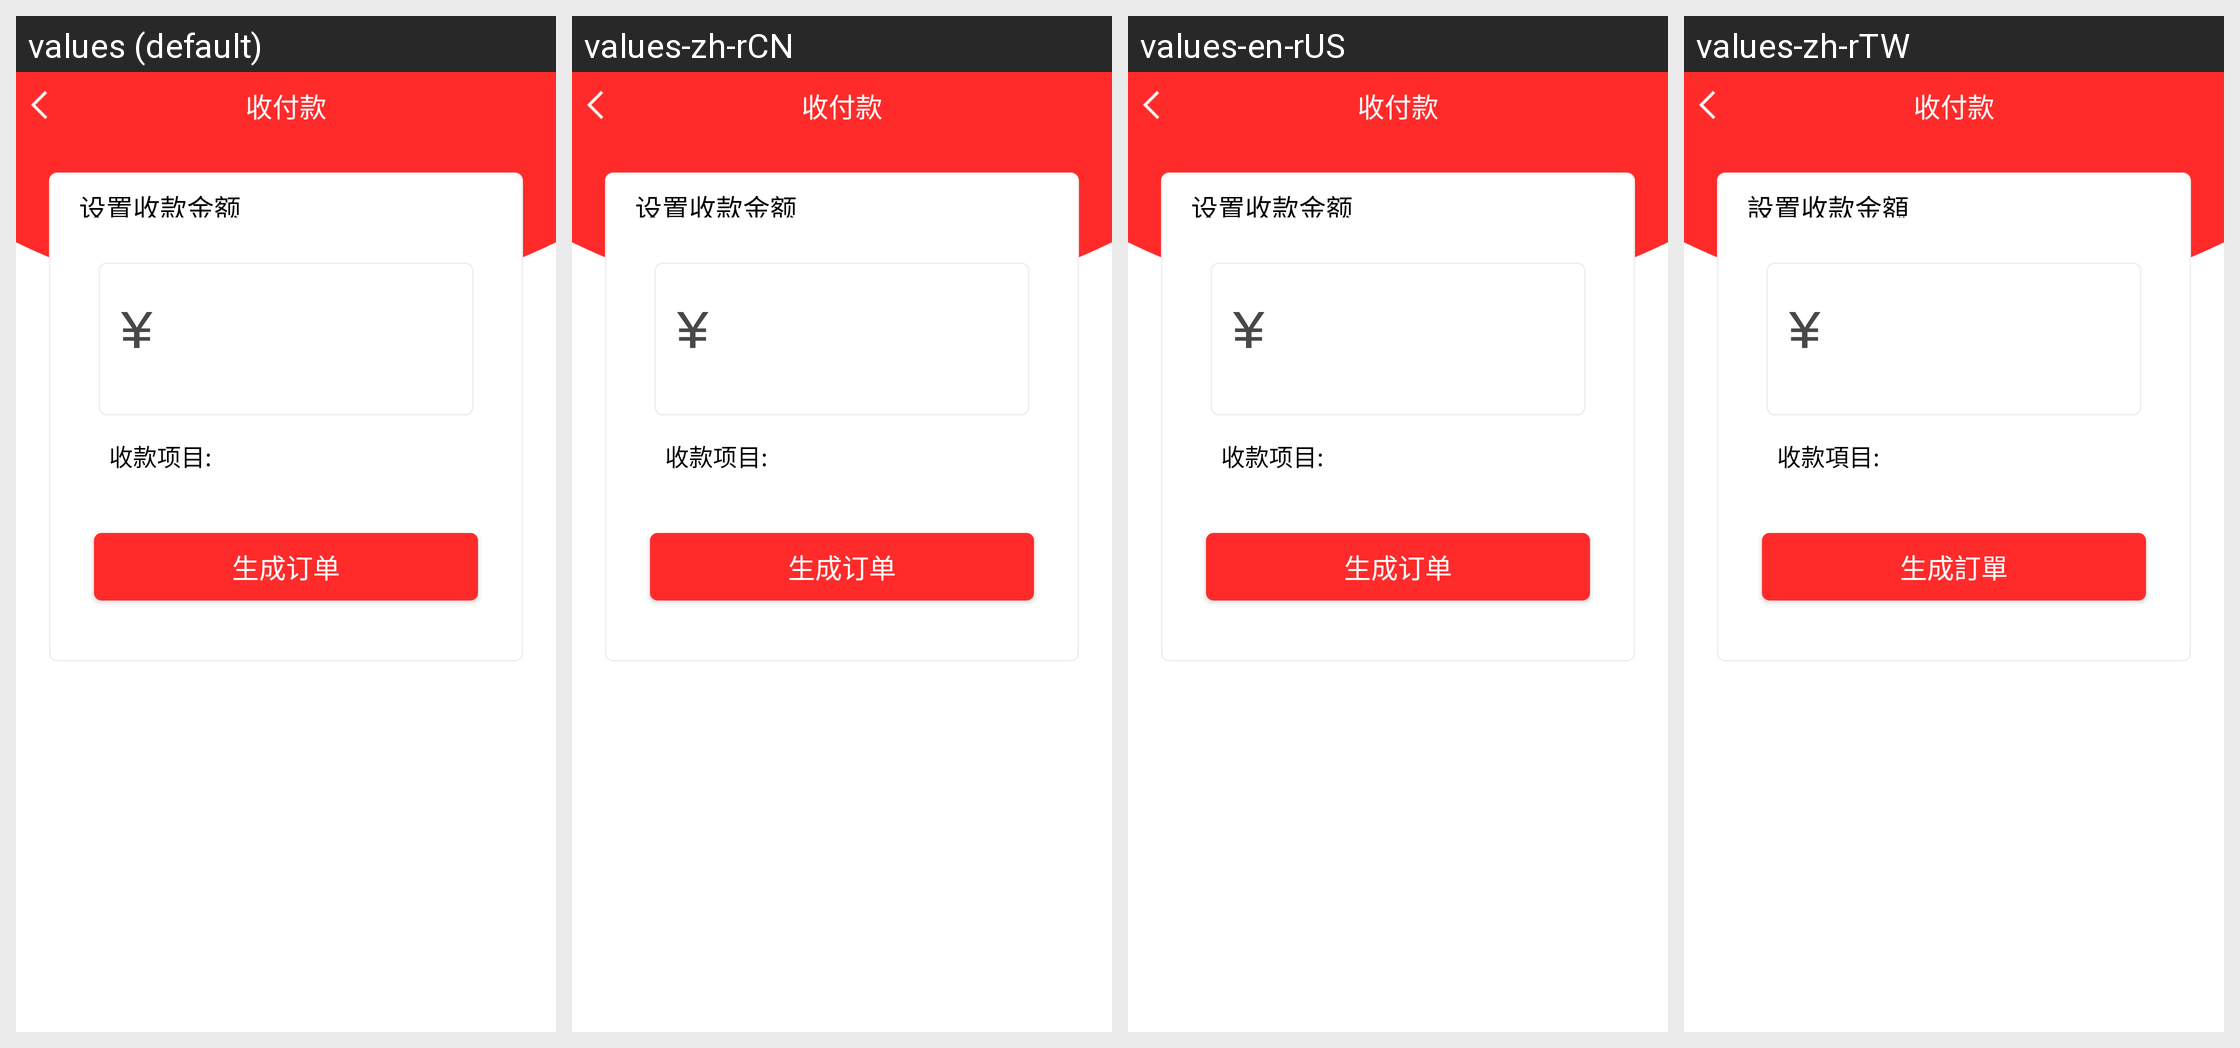

Strings drawn on this Android screen and how each of the app's shown locales translates them:
Android screen res/layout/activity_gathering.xml rendered under 4 locales, left to right: values (default), values-zh-rCN, values-en-rUS, values-zh-rTW. Device: Nexus 5 (rendered at 1080×1920; each locale shown at half size, 540×960, under a caption strip naming it); theme AppTheme.
Strings drawn on this screen, with the default value and each locale's value (text and hints the layout hard-codes, and strings that could not be matched under every locale, appear in the picture but are not listed):

pay_receive_payment
  values: 收付款
  values-zh-rCN: 收付款
  values-en-rUS: 收付款
  values-zh-rTW: 收付款

pay_setting_payment
  values: 设置收款金额
  values-zh-rCN: 设置收款金额
  values-en-rUS: 设置收款金额
  values-zh-rTW: 設置收款金額

pay_gathering_project
  values: 收款项目:
  values-zh-rCN: 收款项目:
  values-en-rUS: 收款项目:
  values-zh-rTW: 收款項目:

pay_btn_create_order
  values: 生成订单
  values-zh-rCN: 生成订单
  values-en-rUS: 生成订单
  values-zh-rTW: 生成訂單
